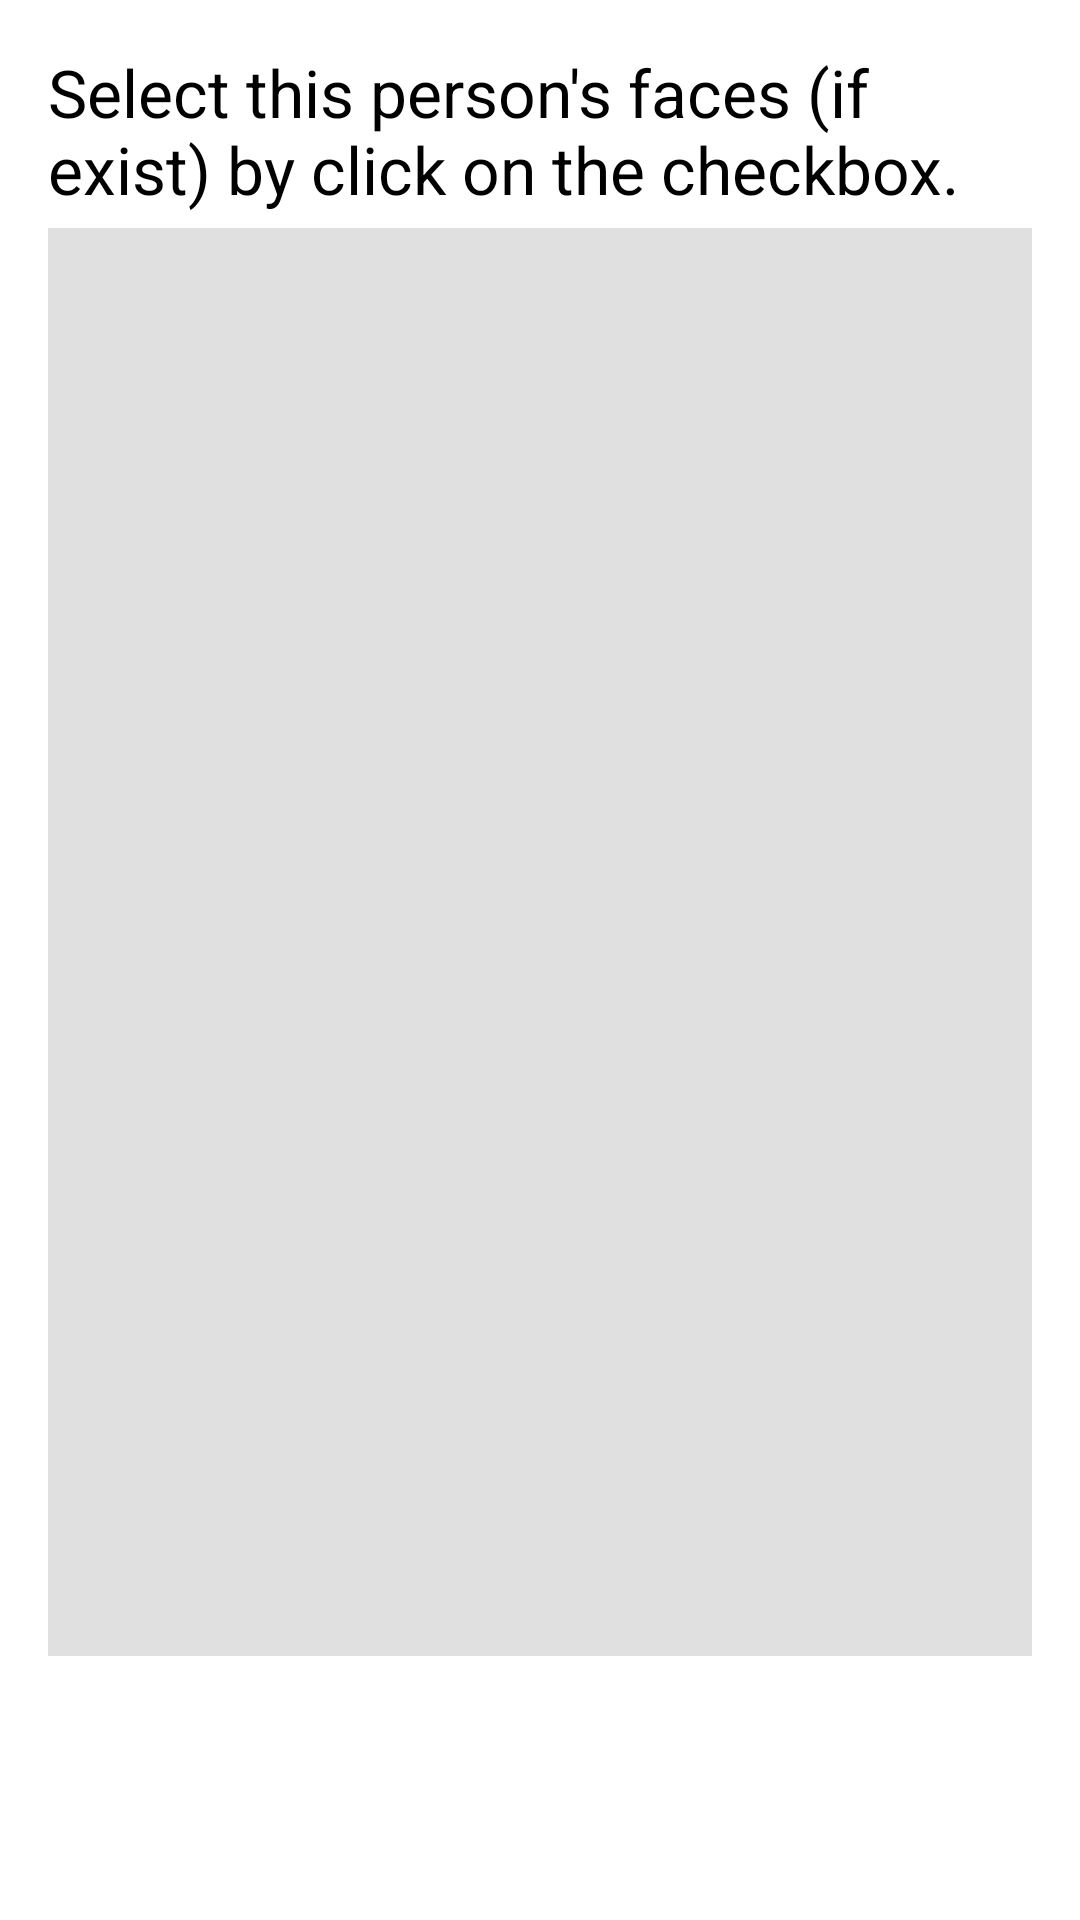

Here is an Android app screen rendered from its layout file. Give the layout XML and the strings, colors and styles it references.
<!-- AndroidManifest.xml: application theme AppTheme.Dark -->
<!-- res/layout/activity_add_face_to_person.xml -->
<RelativeLayout xmlns:android="http://schemas.android.com/apk/res/android"
    android:layout_width="match_parent"
    android:layout_height="match_parent"
    android:background="@android:color/white"
    android:paddingLeft="@dimen/activity_horizontal_margin"
    android:paddingRight="@dimen/activity_horizontal_margin"
    android:paddingTop="@dimen/activity_vertical_margin"
    android:paddingBottom="@dimen/activity_vertical_margin">

    <TextView
        android:id="@+id/text_select_face_tip"
        android:layout_width="wrap_content"
        android:layout_height="wrap_content"
        android:layout_alignParentLeft="true"
        android:layout_alignParentStart="true"
        android:layout_alignParentTop="true"
        android:layout_marginBottom="@dimen/view_margin"
        android:textColor="#000000"
        android:textSize="@dimen/abc_text_size_large_material"
        android:text="@string/select_face_tip" />

    <GridView
        android:layout_width="match_parent"
        android:layout_height="match_parent"
        android:id="@+id/gridView_faces_to_select"
        android:background="#E0E0E0"
        android:layout_above="@+id/info"
        android:layout_below="@+id/text_select_face_tip"
        android:layout_alignParentLeft="true"
        android:layout_alignParentStart="true"
        android:layout_alignParentRight="true"
        android:layout_alignParentEnd="true"
        android:layout_marginBottom="@dimen/view_margin"
        android:numColumns="3"
        android:verticalSpacing="10dp"
        android:horizontalSpacing="10dp"
        android:gravity="center" />

    <TextView
        android:id="@+id/info"
        android:layout_width="wrap_content"
        android:layout_height="wrap_content"
        android:layout_centerHorizontal="true"
        android:layout_above="@+id/done_and_save"
        android:layout_gravity="center" />

    <Button
        android:id="@+id/done_and_save"
        android:layout_width="match_parent"
        android:layout_height="wrap_content"
        android:layout_alignParentBottom="true"
        android:layout_centerHorizontal="true"
        android:text="@string/done_and_save"
        android:onClick="doneAndSave"
        style="@style/ButtonStyle" />

</RelativeLayout>
<!-- resources referenced by this layout -->
<resources>
  <dimen name="activity_horizontal_margin">16dp</dimen>
  <dimen name="activity_vertical_margin">16dp</dimen>
  <dimen name="view_margin">5dp</dimen>
  <string name="done_and_save">Save</string>
  <string name="select_face_tip">Select this person\'s faces (if exist) by click on the checkbox.</string>
  <style name="ButtonStyle">
          <item name="android:background">@drawable/button_background</item>
          <item name="android:textColor">#ffffff</item>
      </style>
  <style name="AppTheme.Dark" parent="Theme.AppCompat.NoActionBar">
          <item name="colorPrimary">@color/primary</item>
          <item name="colorPrimaryDark">@color/primary_dark</item>
          <item name="colorAccent">@color/accent</item>
  
          <item name="android:windowBackground">@color/primary</item>
  
          <item name="colorControlNormal">@color/iron</item>
          <item name="colorControlActivated">@color/primary_dark</item>
          <item name="colorControlHighlight">@color/primary_dark</item>
          <item name="android:textColorHint">@color/iron</item>
  
          <item name="colorButtonNormal">@color/primary_darker</item>
      </style>
  <color name="primary">#4b91ec</color>
  <color name="primary_dark">#29a1e1</color>
  <color name="accent">#FFFFFF</color>
  <color name="iron">#CCCCCC</color>
  <color name="primary_darker">#1559e1</color>
</resources>
